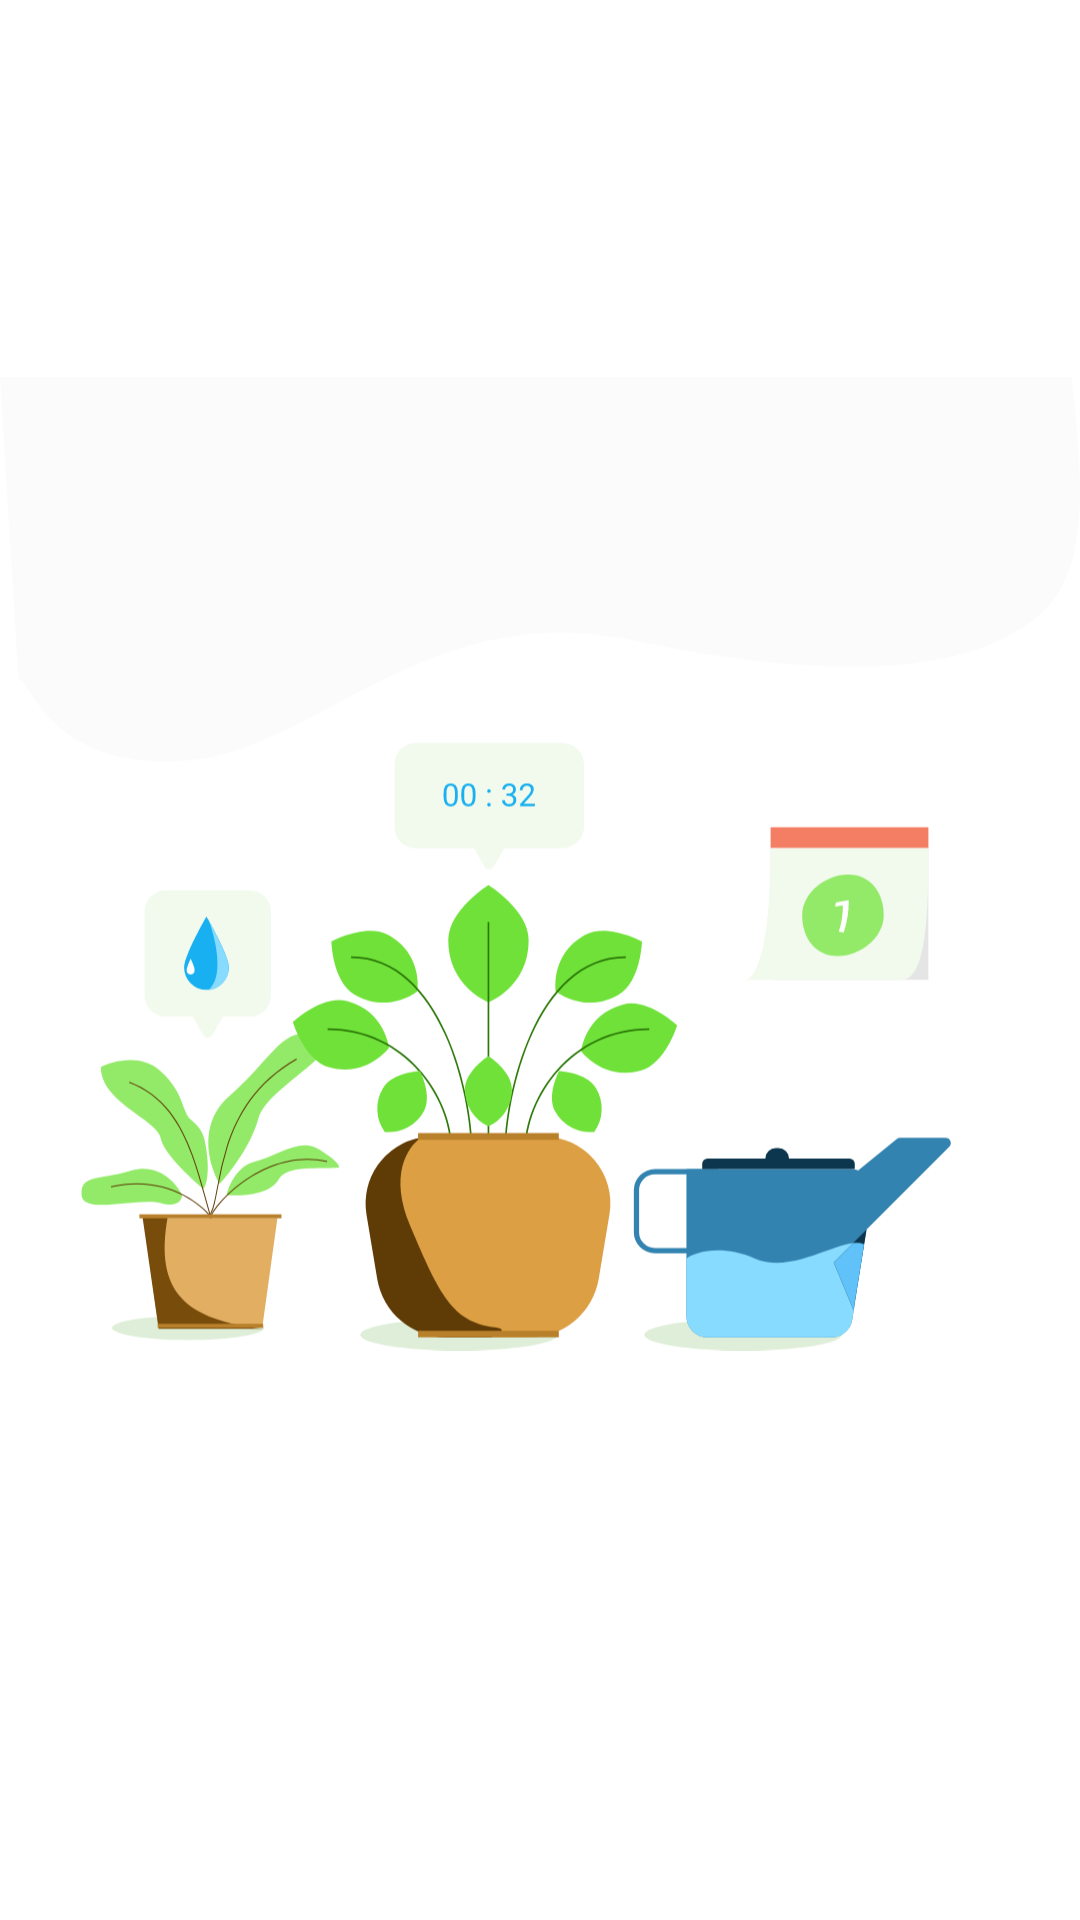

Reconstruct the res/layout file that produces this screen, plus the resources it refers to.
<!-- AndroidManifest.xml: application theme Theme.FLOWERSPECIESUSINGPATTERNRECOGNITIONANDNEURALNETWORKS -->
<!-- res/layout/welcome_one.xml -->
<?xml version="1.0" encoding="utf-8"?>
<LinearLayout xmlns:android="http://schemas.android.com/apk/res/android"
    android:layout_width="match_parent"
    android:layout_height="match_parent"
    android:background="#FFFFFF"
    android:orientation="vertical">
    <LinearLayout
        android:layout_width="match_parent"
        android:layout_height="0dp"
        android:layout_weight="90"
        android:orientation="vertical">
        <ImageView
            android:layout_width="match_parent"
            android:layout_height="match_parent"
            android:src="@drawable/ic_welcome_image_one"
            android:id="@+id/imageView" />
    </LinearLayout>


    <LinearLayout
        android:layout_width="match_parent"
        android:layout_height="0dp"
        android:layout_weight="10"
        android:orientation="vertical">
    <TextView
        android:layout_width="match_parent"
        android:layout_height="wrap_content"
        android:text="VIDEO"
        android:textColor="@android:color/white"
        android:textSize="50dp"
        android:textStyle="bold"
        android:layout_below="@+id/imageView"
        android:layout_centerHorizontal="true"
        android:layout_marginTop="32dp" />
    </LinearLayout>
</LinearLayout>
<!-- resources referenced by this layout -->
<resources>
  <!-- drawable ic_welcome_image_one: vector/xml drawable (drawable, 13787 chars, omitted) -->
  <style name="Theme.FLOWERSPECIESUSINGPATTERNRECOGNITIONANDNEURALNETWORKS" parent="Theme.MaterialComponents.DayNight.DarkActionBar">
          
          <item name="colorPrimary">@color/purple_500</item>
          <item name="colorPrimaryVariant">@color/purple_700</item>
          <item name="colorOnPrimary">@color/white</item>
          
          <item name="colorSecondary">@color/teal_200</item>
          <item name="colorSecondaryVariant">@color/teal_700</item>
          <item name="colorOnSecondary">@color/black</item>
          
          <item name="android:statusBarColor" tools:targetApi="l">?attr/colorPrimaryVariant</item>
          
      </style>
  <color name="purple_500">#FF6200EE</color>
  <color name="purple_700">#FF3700B3</color>
  <color name="white">#FFFFFFFF</color>
  <color name="teal_200">#FF03DAC5</color>
  <color name="teal_700">#FF018786</color>
  <color name="black">#FF000000</color>
</resources>
